Run: headless pygame with SDL's dummy video driver; simulated clock (each Clock.tick advances the game by its frame time, no real sleeping); random seed 0; keys injected as events and as key.get_pressed() state; no mouse input.
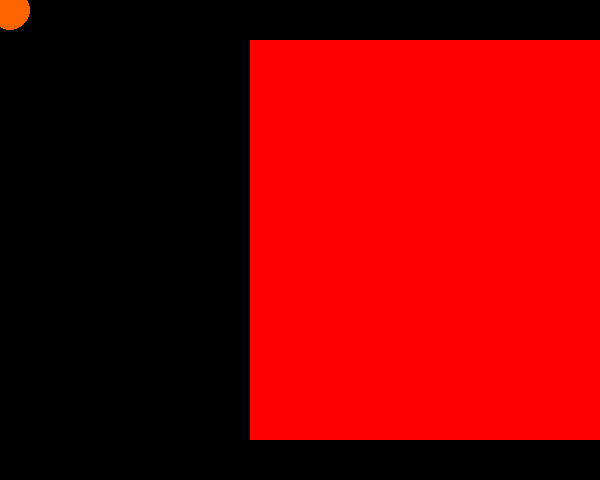
Frame 1 of 4 · flips 1–60 · no input
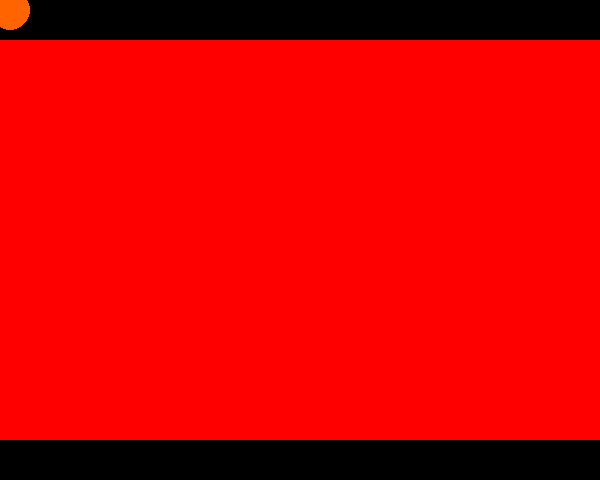
Frame 2 of 4 · flips 61–180 · tapped SPACE, RETURN · held RIGHT (→), D
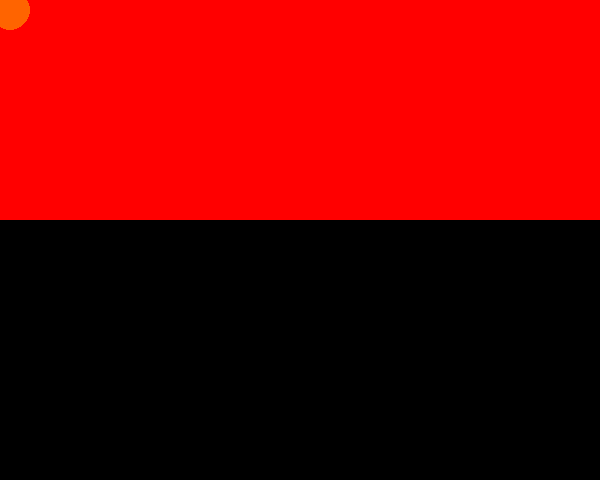
Frame 3 of 4 · flips 181–300 · held DOWN (↓), S
Frame 4 of 4 · flips 301–420 · held LEFT (←), A, UP (↑), W · screen same as frame 1, image omitted

The pygame program that drew these frames:

# Attempt at scrolling
import pygame
from pygame.locals import *

pygame.init()
# All colors used
red = (255, 0, 0)
green = (0, 255, 0)
blue = (0, 0, 255)
orange = (255, 100, 0)
purple = (255, 0, 255)
black = (0, 0, 0)
white = (255, 255, 255)
colors = [green, blue, orange, purple, white]
# Initialize the screen you see
window_width = 600
window_height = 480
screen = pygame.display.set_mode((window_width, window_height))
pygame.display.set_caption("Scrolling Attempt!")
# Draw the main map
# (Draw what you want here)
map_width = 2000
map_height = 700
main_map = pygame.Surface((map_width, map_height))
main_map = main_map.convert()


def draw():
    main_map.fill(black)
    rect1 = pygame.draw.rect(main_map, red, (250, 40, 1700, 400))
    circle1 = pygame.draw.circle(main_map, white, (1000, 300), 20)
    circle1 = pygame.draw.circle(main_map, green, (1000, 200), 20)
    circle1 = pygame.draw.circle(main_map, blue, (1000, 100), 20)


draw()
# The coords you see
map_x = 0  # Only this should change
map_y = 0
# The change for x
map_x_c = -3
screen.blit(main_map, (map_x, map_y, window_width, window_height))
pygame.display.flip()
print(map_x, map_y, map_x + window_width, map_y + window_height)
ucircle = pygame.draw.circle(screen, orange, (10,10), 20)
# The program
while True:
    for event in pygame.event.get():
        pass
    key_pressed = pygame.key.get_pressed()
    if key_pressed[K_LEFT]:  # and map_x != 0:
        map_x -= map_x_c
        print(map_x, map_y, map_x + window_width, map_y + window_height)
        # draw()
        # ucircle = pygame.draw.circle(main_map, orange, ((((-map_x+window_width)/2)+(-(map_x)/2)), (((-map_y+window_width)/2)+(-(map_y)/2))), 20)
    if key_pressed[K_RIGHT]:  # and map_x != 2000:
        map_x += map_x_c
        print(map_x, map_y, map_x + window_width, map_y + window_height)
        # draw()
        # ucircle = pygame.draw.circle(main_map, orange, ((((-map_x+window_width)/2)+(-(map_x)/2)), (((-map_y+window_width)/2)+(-(map_y)/2))), 20)
    if key_pressed[K_UP]:  # and map_x != 0:
        map_y -= map_x_c
        print(map_x, map_y, map_x + window_width, map_y + window_height)
        # draw()
        # ucircle = pygame.draw.circle(main_map, orange, ((((-map_x+window_width)/2)+(-(map_x)/2)), (((-map_y+window_width)/2)+(-(map_y)/2))), 20)
    if key_pressed[K_DOWN]:  # and map_x != 2000:
        map_y += map_x_c
        print(map_x, map_y, map_x + window_width, map_y + window_height)
        # draw()
        # ucircle = pygame.draw.circle(main_map, orange, ((((-map_x+window_width)/2)+(-(map_x)/2)), (((-map_y+window_width)/2)+(-(map_y)/2))), 20)
    if key_pressed[K_ESCAPE]:
        quit()
    if map_x > 0:
        map_x = 0
    if map_x < -(map_width - window_width):
        map_x = -(map_width - window_width)

    if map_y > 0:
        map_y = 0
    if map_y < -(map_height - window_height):
        map_y = -(map_height - window_height)
    screen.blit(main_map, (map_x, map_y, window_width, window_height))
    ucircle = pygame.draw.circle(screen, orange, (10,10), 20)
    pygame.display.flip()
